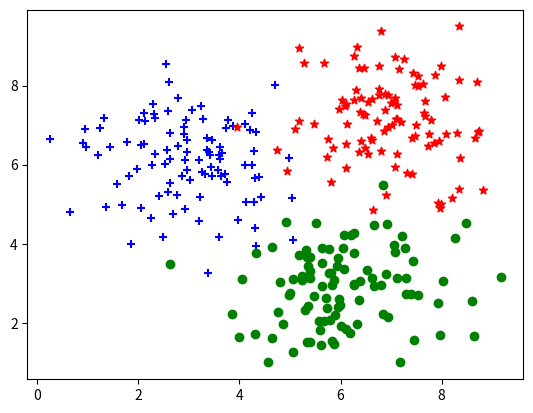

Python code for this plot:
import numpy as np
import matplotlib.pyplot as plt

dot_num = 100
x_p = np.random.normal(3., 1, dot_num)
y_p = np.random.normal(6., 1, dot_num)
y = np.ones(dot_num)
C1 = np.array([x_p, y_p, y]).T

x_n = np.random.normal(6., 1, dot_num)
y_n = np.random.normal(3., 1, dot_num)
y = np.zeros(dot_num)
C2 = np.array([x_n, y_n, y]).T

x_b = np.random.normal(7., 1, dot_num)
y_b = np.random.normal(7., 1, dot_num)
y = np.ones(dot_num)*2
C3 = np.array([x_b, y_b, y]).T

plt.scatter(C1[:, 0], C1[:, 1], c='b', marker='+')
plt.scatter(C2[:, 0], C2[:, 1], c='g', marker='o')
plt.scatter(C3[:, 0], C3[:, 1], c='r', marker='*')

data_set = np.concatenate((C1, C2, C3), axis=0)
np.random.shuffle(data_set)

with open('testSet.txt', 'w') as fr:
    for line in data_set:
        for num in line:
            fr.write(str(num))
            fr.write('\t')
        fr.write('\n')

# print(data_set)
plt.show()
